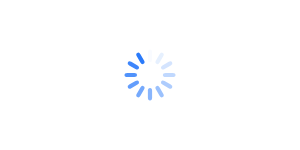
t = 0.00 s
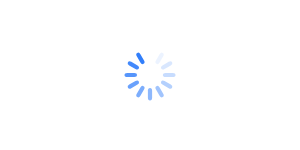
t = 0.25 s
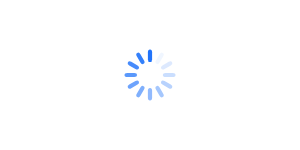
t = 0.50 s
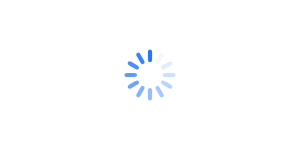
t = 0.75 s

The animated SVG that drew these frames (rendered in a browser with its animation timeline set to each time). Animation: 12 SMIL elements (animate=12); one cycle of 1.00 s, repeats indefinitely.

<svg xmlns="http://www.w3.org/2000/svg" preserveAspectRatio="none">
  <g transform="translate(-30 -30)">
    <svg xmlns="http://www.w3.org/2000/svg" width="60" height="60" x="50%" y="50%" viewBox="0 0 100 100" preserveAspectRatio="xMidYMid">
      <rect x="46.5" y="7.5" rx="27.9" ry="4.5" width="7" height="21" fill="#1E72FA">
        <animate attributeName="opacity" values="1;0" keyTimes="0;1" dur="1s" begin="-0.9166666666666666s" repeatCount="indefinite"/>
      </rect>
      <rect x="46.5" y="7.5" rx="27.9" ry="4.5" width="7" height="21" fill="#1E72FA" transform="rotate(30 50 50)">
        <animate attributeName="opacity" values="1;0" keyTimes="0;1" dur="1s" begin="-0.8333333333333334s" repeatCount="indefinite"/>
      </rect>
      <rect x="46.5" y="7.5" rx="27.9" ry="4.5" width="7" height="21" fill="#1E72FA" transform="rotate(60 50 50)">
        <animate attributeName="opacity" values="1;0" keyTimes="0;1" dur="1s" begin="-0.75s" repeatCount="indefinite"/>
      </rect>
      <rect x="46.5" y="7.5" rx="27.9" ry="4.5" width="7" height="21" fill="#1E72FA" transform="rotate(90 50 50)">
        <animate attributeName="opacity" values="1;0" keyTimes="0;1" dur="1s" begin="-0.6666666666666666s" repeatCount="indefinite"/>
      </rect>
      <rect x="46.5" y="7.5" rx="27.9" ry="4.5" width="7" height="21" fill="#1E72FA" transform="rotate(120 50 50)">
        <animate attributeName="opacity" values="1;0" keyTimes="0;1" dur="1s" begin="-0.5833333333333334s" repeatCount="indefinite"/>
      </rect>
      <rect x="46.5" y="7.5" rx="27.9" ry="4.5" width="7" height="21" fill="#1E72FA" transform="rotate(150 50 50)">
        <animate attributeName="opacity" values="1;0" keyTimes="0;1" dur="1s" begin="-0.5s" repeatCount="indefinite"/>
      </rect>
      <rect x="46.5" y="7.5" rx="27.9" ry="4.5" width="7" height="21" fill="#1E72FA" transform="rotate(180 50 50)">
        <animate attributeName="opacity" values="1;0" keyTimes="0;1" dur="1s" begin="-0.4166666666666667s" repeatCount="indefinite"/>
      </rect>
      <rect x="46.5" y="7.5" rx="27.9" ry="4.5" width="7" height="21" fill="#1E72FA" transform="rotate(210 50 50)">
        <animate attributeName="opacity" values="1;0" keyTimes="0;1" dur="1s" begin="-0.3333333333333333s" repeatCount="indefinite"/>
      </rect>
      <rect x="46.5" y="7.5" rx="27.9" ry="4.5" width="7" height="21" fill="#1E72FA" transform="rotate(240 50 50)">
        <animate attributeName="opacity" values="1;0" keyTimes="0;1" dur="1s" begin="-0.25s" repeatCount="indefinite"/>
      </rect>
      <rect x="46.5" y="7.5" rx="27.9" ry="4.5" width="7" height="21" fill="#1E72FA" transform="rotate(270 50 50)">
        <animate attributeName="opacity" values="1;0" keyTimes="0;1" dur="1s" begin="-0.16666666666666666s" repeatCount="indefinite"/>
      </rect>
      <rect x="46.5" y="7.5" rx="27.9" ry="4.5" width="7" height="21" fill="#1E72FA" transform="rotate(300 50 50)">
        <animate attributeName="opacity" values="1;0" keyTimes="0;1" dur="1s" begin="-0.08333333333333333s" repeatCount="indefinite"/>
      </rect>
      <rect x="46.5" y="7.5" rx="27.9" ry="4.5" width="7" height="21" fill="#1E72FA" transform="rotate(330 50 50)">
        <animate attributeName="opacity" values="1;0" keyTimes="0;1" dur="1s" begin="0s" repeatCount="indefinite"/>
      </rect>
    </svg>
  </g>
</svg>
